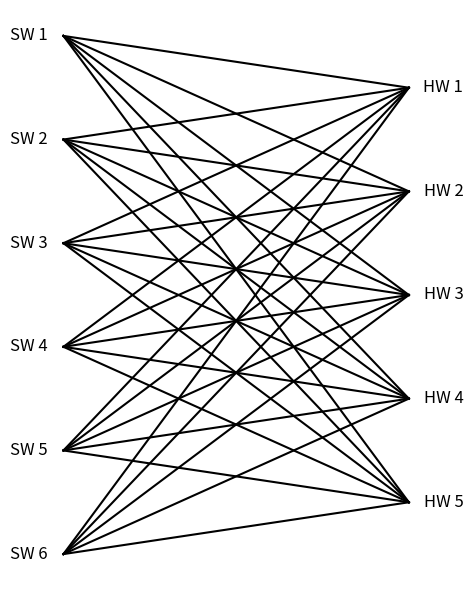
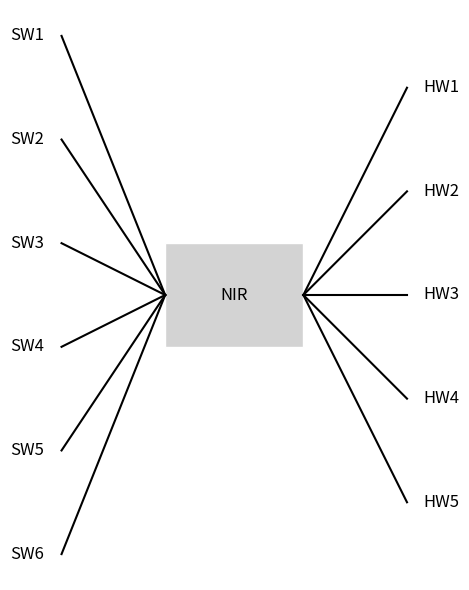

These charts were generated, in order, by the following Python code:
import numpy as np
import matplotlib.pyplot as plt
import matplotlib.patches as patches


fig, ax = plt.subplots(figsize=(8, 6), dpi=300)

# Define Software (SW) and Hardware (HW) labels
sw_labels = [f'SW {i}' for i in range(1, 7)]
hw_labels = [f'HW {i}' for i in range(1, 6)]

# Draw the Software (SW) labels on the left
for i, label in enumerate(sw_labels):
    ax.text(0.1, 0.9 - i * 0.15, label, fontsize=12, ha='center', va='center')

# Draw the Hardware (HW) labels on the right
for i, label in enumerate(hw_labels):
    ax.text(0.7, 0.9 - i * 0.15 - 0.075, label, fontsize=12, ha='center', va='center')

# Draw connections between SW and HW without NIR
for i in range(len(sw_labels)):
    for j in range(len(hw_labels)):
        spacing = 0.05
        ax.plot([0.1+spacing, 0.7-spacing], [0.9 - i * 0.15, 0.9 - j * 0.15 - 0.075], 'k-')

# # Draw 'Without NIR' label at the top
# ax.text(0.4, 1, 'Without NIR', fontsize=14, ha='center', va='center')

# # Draw '30 HW->SW' label at the bottom
# rect = patches.Rectangle((0.15, 0.05-0.1), 0.5, 0.15, linewidth=1, edgecolor='k', facecolor='lightgray')
# ax.add_patch(rect)
# ax.text(0.4, 0.125-0.1, '30 HW->SW', fontsize=12, ha='center', va='center')

# Set aspect of the plot and hide axes
ax.set_aspect('equal', 'box')
ax.axis('off')
plt.tight_layout()
plt.savefig('NIR_as_IR_without.pdf', dpi=300)
plt.show()

#########################################################################################

fig, ax = plt.subplots(figsize=(8, 6), dpi=300)

# Define Software (SW) and Hardware (HW) labels
sw_labels = [f'SW{i}' for i in range(1, 7)]
hw_labels = [f'HW{i}' for i in range(1, 6)]

# Draw the Software (SW) labels on the left
for i, label in enumerate(sw_labels):
    ax.text(0.1, 0.9 - i * 0.15, label, fontsize=12, ha='center', va='center')

# Draw the Hardware (HW) labels on the right
for i, label in enumerate(hw_labels):
    ax.text(0.7, 0.9 - i * 0.15 - 0.075, label, fontsize=12, ha='center', va='center')

# Draw the centered NIR box
rect_centery = 0.9 - (len(sw_labels) - 1) * 0.15 / 2  # Vertically center with respect to the labels
hrect = 0.15
xoff = -0.1
rect = patches.Rectangle((0.4 + xoff, rect_centery - hrect/2), 0.2, hrect, linewidth=1, edgecolor='w', facecolor='lightgray')
ax.add_patch(rect)
ax.text(0.5 + xoff, rect_centery, 'NIR', fontsize=12, ha='center', va='center')

# Draw connections between SW and NIR
spacing = 0.05
for i in range(len(sw_labels)):
    ax.plot([0.1 + spacing, 0.4 + xoff], [0.9 - i * 0.15, rect_centery], 'k-')

# Draw connections between HW and NIR
for i in range(len(hw_labels)):
    ax.plot([0.75 + xoff, 0.6 + xoff], [0.9 - i * 0.15 - 0.075, rect_centery], 'k-')

# Set aspect of the plot and hide axes
ax.set_aspect('equal', 'box')
ax.axis('off')
plt.tight_layout()
plt.savefig('NIR_as_IR_with.pdf', dpi=300)
plt.show()
